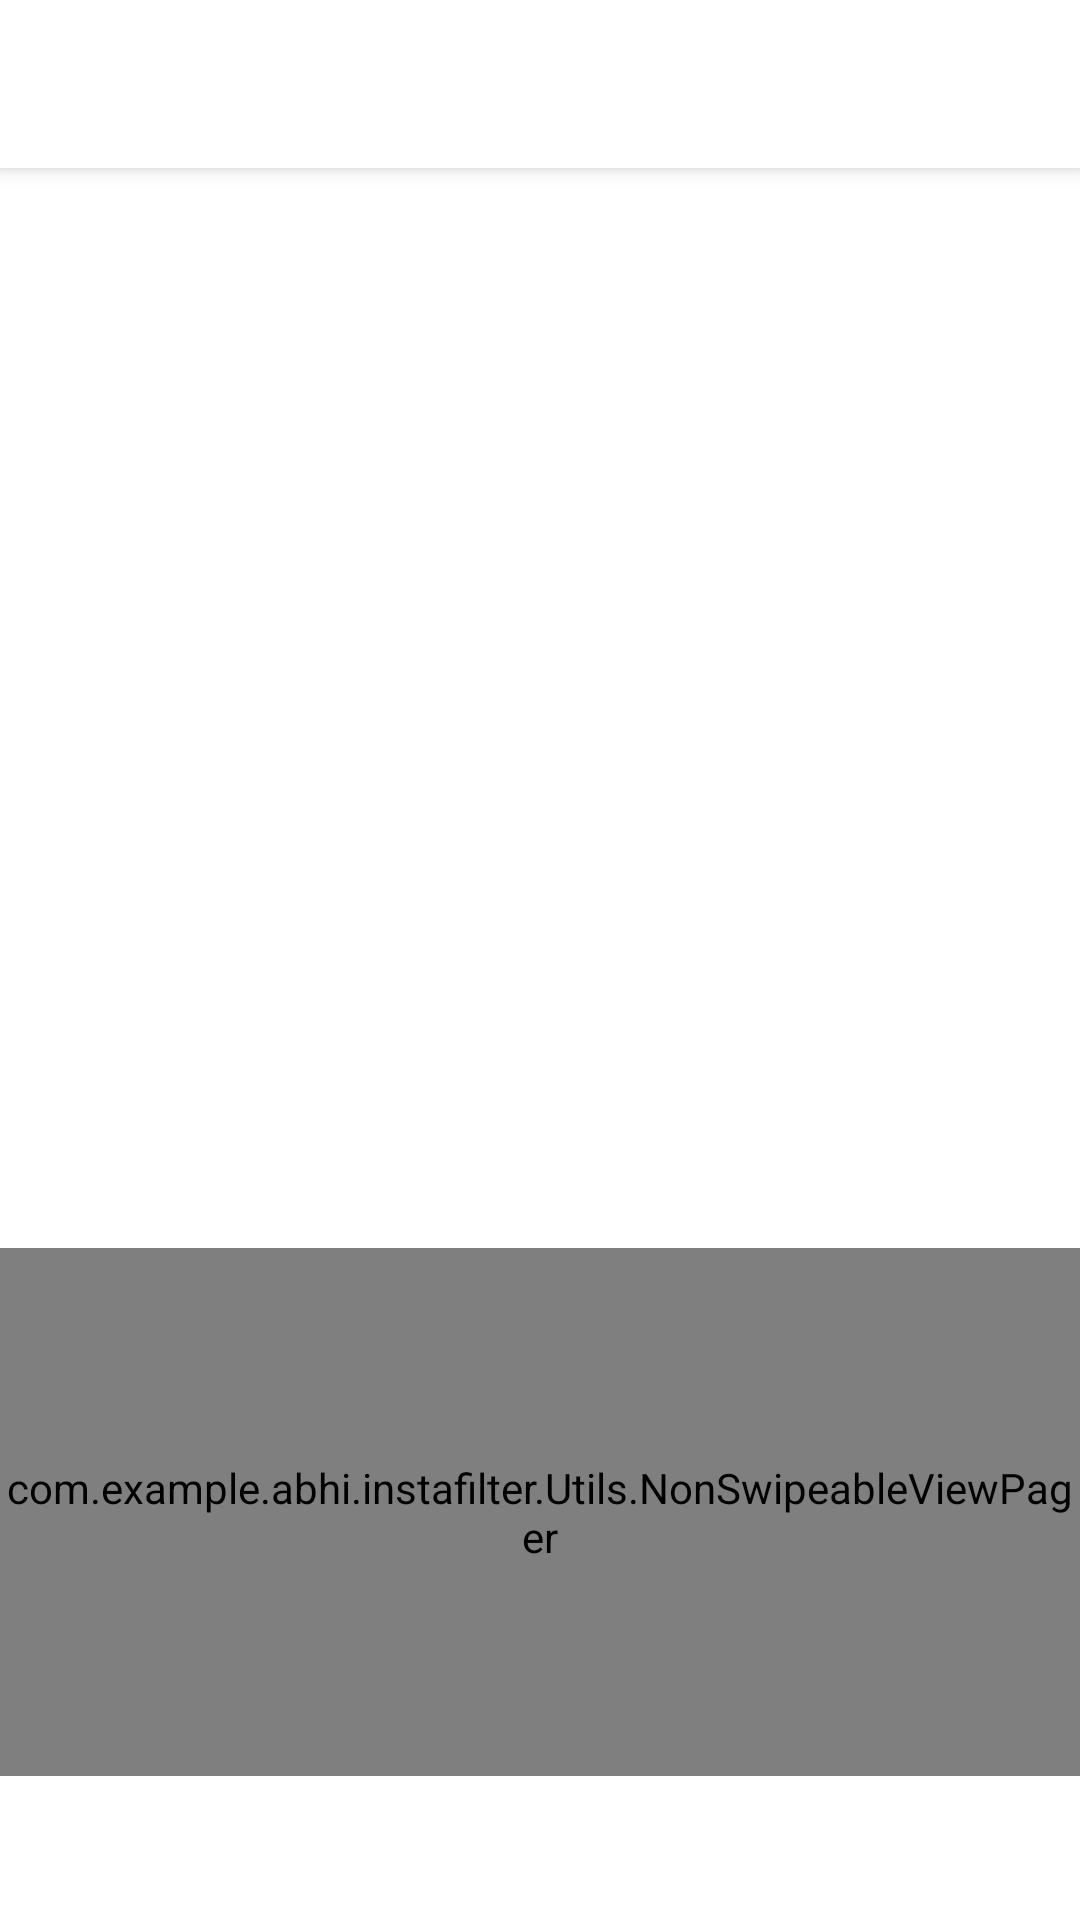

Android layout source for this screen:
<!-- AndroidManifest.xml: activity theme AppTheme.NoActionBar.FullScreen -->
<!-- res/layout/activity_main.xml -->
<?xml version="1.0" encoding="utf-8"?>
<android.support.design.widget.CoordinatorLayout xmlns:android="http://schemas.android.com/apk/res/android"
    xmlns:app="http://schemas.android.com/apk/res-auto"
    xmlns:tools="http://schemas.android.com/tools"
    android:id="@+id/coordinator"
    android:layout_width="match_parent"
    android:layout_height="match_parent"
    tools:context=".MainActivity">

<android.support.design.widget.AppBarLayout
    android:theme="@style/AppTheme.AppBarOverLay"
    android:layout_width="match_parent"
    android:layout_height="wrap_content">


    <android.support.v7.widget.Toolbar
        android:id="@+id/toolBar"
        android:background="@android:color/white"
        app:popupTheme="@style/AppTheme.PopupOverlay"
        android:layout_width="match_parent"
        android:layout_height="?attr/actionBarSize"></android.support.v7.widget.Toolbar>


</android.support.design.widget.AppBarLayout>

    <include layout="@layout/content_main"/>



</android.support.design.widget.CoordinatorLayout>
<!-- res/layout/content_main.xml (included above) -->
<?xml version="1.0" encoding="utf-8"?>
<RelativeLayout
    xmlns:android="http://schemas.android.com/apk/res/android"
    xmlns:app="http://schemas.android.com/apk/res-auto"
    xmlns:tools="http://schemas.android.com/tools"
    android:background="@android:color/white"
    android:orientation="vertical"
    app:layout_behavior="@string/appbar_scrolling_view_behavior"
    android:layout_width="match_parent"
    tools:context=".MainActivity"
    tools:showIn="@layout/activity_main"
    android:layout_height="match_parent">
    
    <ImageView
        android:id="@+id/image_preview"
        android:scaleType="centerCrop"
        android:layout_width="match_parent"
        android:layout_height="360dp" />

    <com.example.abhi.instafilter.Utils.NonSwipeableViewPager
        android:id="@+id/viewpager"
        android:layout_width="match_parent"
        android:layout_height="120dp"
        android:layout_below="@id/image_preview"
        android:layout_above="@+id/tabs"
        app:layout_behavior="@string/appbar_scrolling_view_behavior"/>

    <android.support.design.widget.TabLayout
        android:id="@+id/tabs"
        android:layout_alignParentBottom="true"
        app:tabMode="fixed"
        app:tabGravity="fill"
        android:layout_width="match_parent"
        android:layout_height="wrap_content"></android.support.design.widget.TabLayout>

</RelativeLayout>
<!-- resources referenced by this layout -->
<resources>
  <style name="AppTheme.AppBarOverLay" parent="ThemeOverlay.AppCompat.Light" />
  <style name="AppTheme.PopupOverlay" parent="ThemeOverlay.AppCompat.Light" />
  <style name="AppTheme.NoActionBar.FullScreen">
          <item name="windowActionBar">false</item>
          <item name="windowNoTitle">true</item>
          <item name="android:windowFullscreen">true</item>
          <item name="android:actionMenuTextColor">@color/color_option_menu</item>
      </style>
  <color name="color_option_menu">#FF3990</color>
</resources>
